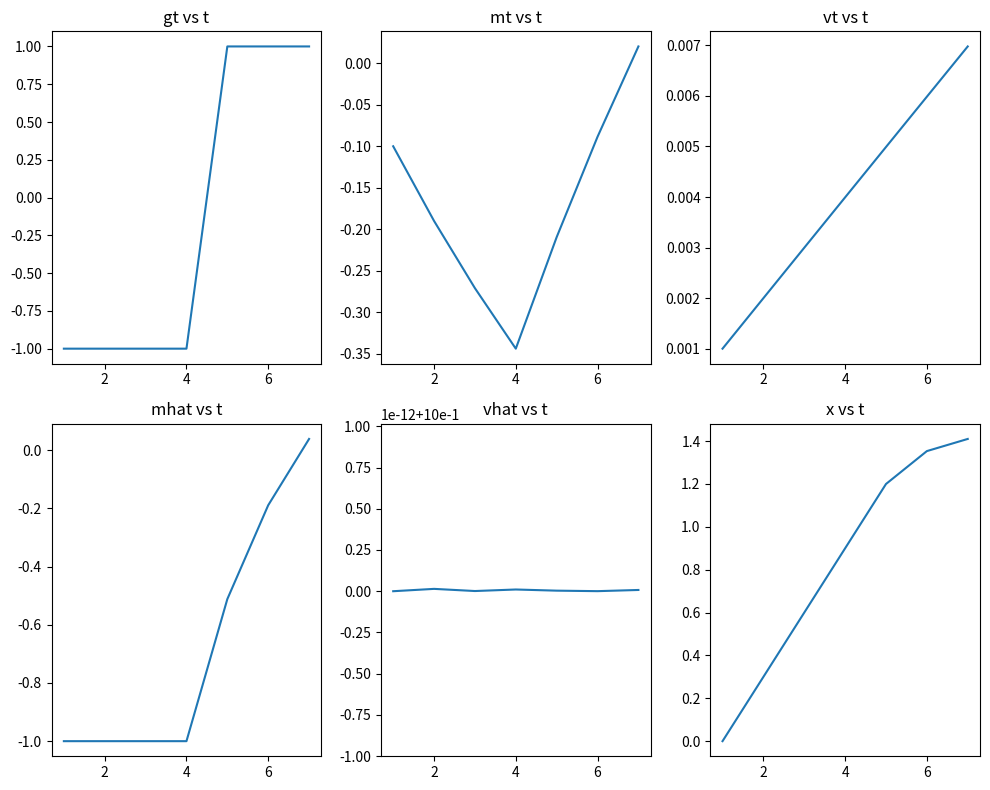

Reproduce this figure in Python.
        
import math
import matplotlib.pyplot as plt


n = 0.3
x = 0

# Given parameters
B1 = 0.9
B2 = 0.999
alpha = 0.3
epsilon = 0

# Initialize variables
x = 0.0  # Initial value of 'x'
m = 0.0
v = 0.0
t = 0

# Initialize 'h' to zero
h = 0.0
parameter = 0 
t_t = []
g_t = []
m_t = []
v_t = []
mhat_t = []
vhat_t = []
x_t = []
# Optimization loop
while parameter<=0:
    t += 1
    if x < 1:
         gradient = -1
    elif x >= 1 : 
        gradient = 1

    # Update first and second moments
    m = B1 * m + (1 - B1) * gradient
    v = B2 * v + (1 - B2) * gradient ** 2

    # Bias correction
    mhat = m / (1 - B1 ** t)
    vhat = v / (1 - B2 ** t)

    # Update 'x' using Adam optimizer
    parameter = alpha * mhat / (math.sqrt(vhat) + epsilon)
    g_t.append(gradient)
    m_t.append(m)
    v_t.append(v)
    mhat_t.append(mhat)
    vhat_t.append(vhat)
    x_t.append(x)
    t_t.append(t)
    if parameter>0:
        break
    
    x = x - parameter
    print(parameter,x)
    

# Round 'h' to 2 decimal places
h = x - 1
h = round(h, 2)

print("Maximum height 'h' of the bump:", h)

# Create the first figure with a 2x2 grid of subplots
plt.figure(figsize=(10, 8))  # You can adjust the figure size as needed

plt.subplot(2, 3, 1)
# Plot your data with specific parameters for this subplot
plt.plot(t_t,g_t)
plt.title('gt vs t')

plt.subplot(2, 3, 2)
# Plot your data with specific parameters for this subplot
plt.plot(t_t,m_t)
plt.title('mt vs t')

# Create the third subplot
plt.subplot(2, 3, 3)
# Plot your data with specific parameters for this subplot
plt.plot(t_t,v_t)
plt.title('vt vs t')

# Create the third subplot
plt.subplot(2, 3, 4)
# Plot your data with specific parameters for this subplot
plt.plot(t_t,mhat_t)
plt.title('mhat vs t')

# Create the third subplot
plt.subplot(2, 3, 5)
# Plot your data with specific parameters for this subplot
plt.plot(t_t,vhat_t)
plt.title('vhat vs t')

# Create the third subplot
plt.subplot(2, 3, 6)
# Plot your data with specific parameters for this subplot
plt.plot(t_t,x_t)
plt.title('x vs t')

# Adjust layout to prevent overlapping titles
plt.tight_layout()

# Show or save the figure
plt.show()

